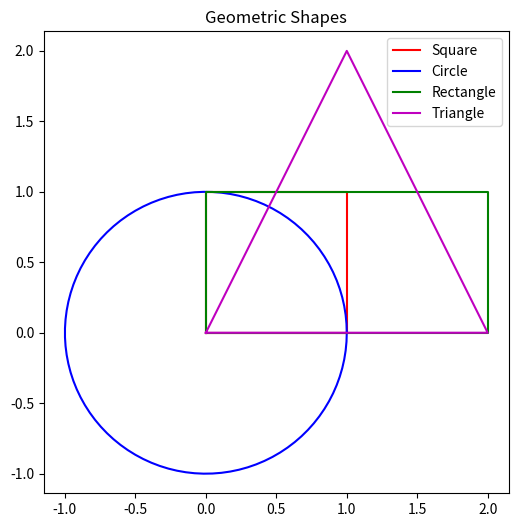

The script that saved this image:
import matplotlib.pyplot as plt
import numpy as np

def draw_square():
    square = np.array([[0, 0], [1, 0], [1, 1], [0, 1], [0, 0]])
    plt.plot(square[:, 0], square[:, 1], 'r-', label="Square")

def draw_circle():
    theta = np.linspace(0, 2 * np.pi, 100)
    x = np.cos(theta)
    y = np.sin(theta)
    plt.plot(x, y, 'b-', label="Circle")

def draw_rectangle():
    rectangle = np.array([[0, 0], [2, 0], [2, 1], [0, 1], [0, 0]])
    plt.plot(rectangle[:, 0], rectangle[:, 1], 'g-', label="Rectangle")

def draw_triangle():
    triangle = np.array([[0, 0], [1, 2], [2, 0], [0, 0]])
    plt.plot(triangle[:, 0], triangle[:, 1], 'm-', label="Triangle")

def draw_shapes():
    plt.figure(figsize=(6,6))
    draw_square()
    draw_circle()
    draw_rectangle()
    draw_triangle()

    plt.legend()
    plt.axis("equal")
    plt.title("Geometric Shapes")
    plt.show()

if __name__ == "__main__":
    draw_shapes()
